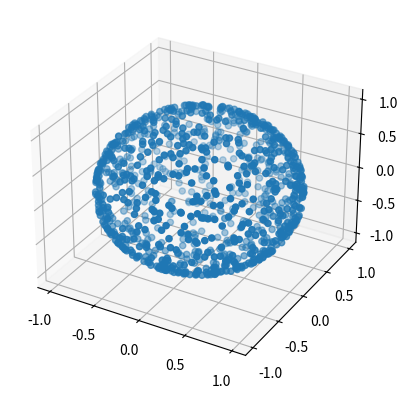

Recreate this plot in Python.
# -*- coding: utf-8 -*-
"""
Created on Wed Aug  5 11:50:41 2020

[redacted]
"""

from numpy import random, cos, sin, sqrt, pi
from mpl_toolkits.mplot3d import Axes3D
import matplotlib.pyplot as plt

def rand_sphere(n):
     """n points distributed evenly on the surface of a unit sphere""" 
     z = 2 * random.rand(n) - 1   # uniform in -1, 1
     theta = 2 * pi * random.rand(n)   # uniform in 0, 2*pi
     x = sqrt(1 - z**2) * cos(theta)
     y = sqrt(1 - z**2) * sin(theta)
     return x, y, z

x, y, z = rand_sphere(1000)
fig = plt.figure()
ax = fig.add_subplot(111, projection='3d')
ax.scatter(x, y, z)
plt.show()